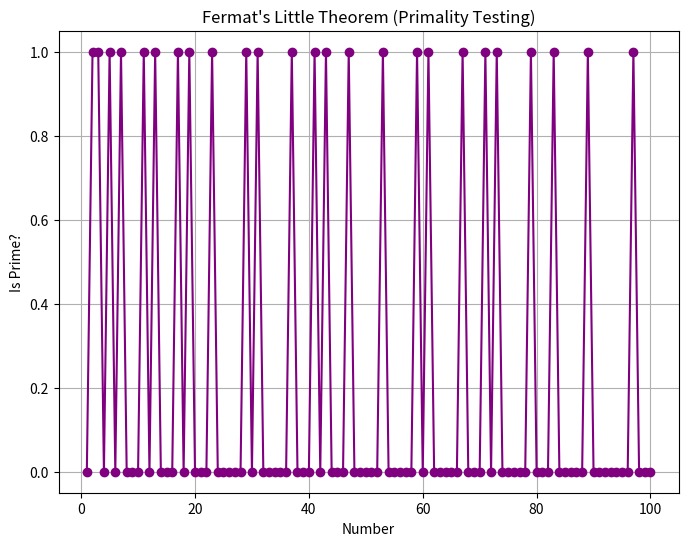

Generate this figure with matplotlib:
import numpy as np
import matplotlib.pyplot as plt
import random

# Theorem: Fermat's Little Theorem (Primality Testing)
def is_prime_fermat(n, k=5):
    if n <= 1:
        return False
    if n == 2:
        return True
    for _ in range(k):
        a = random.randint(2, n - 1)
        if pow(int(a), int(n - 1), int(n)) != 1:
            return False
    return True

# Plot primality test using Fermat's Little Theorem
x_values = np.arange(1, 101)
y_values = [is_prime_fermat(x) for x in x_values]

plt.figure(figsize=(8, 6))
plt.plot(x_values, y_values, marker='o', linestyle='-', color='purple')
plt.xlabel('Number')
plt.ylabel('Is Prime?')
plt.title("Fermat's Little Theorem (Primality Testing)")
plt.grid()
plt.show()
